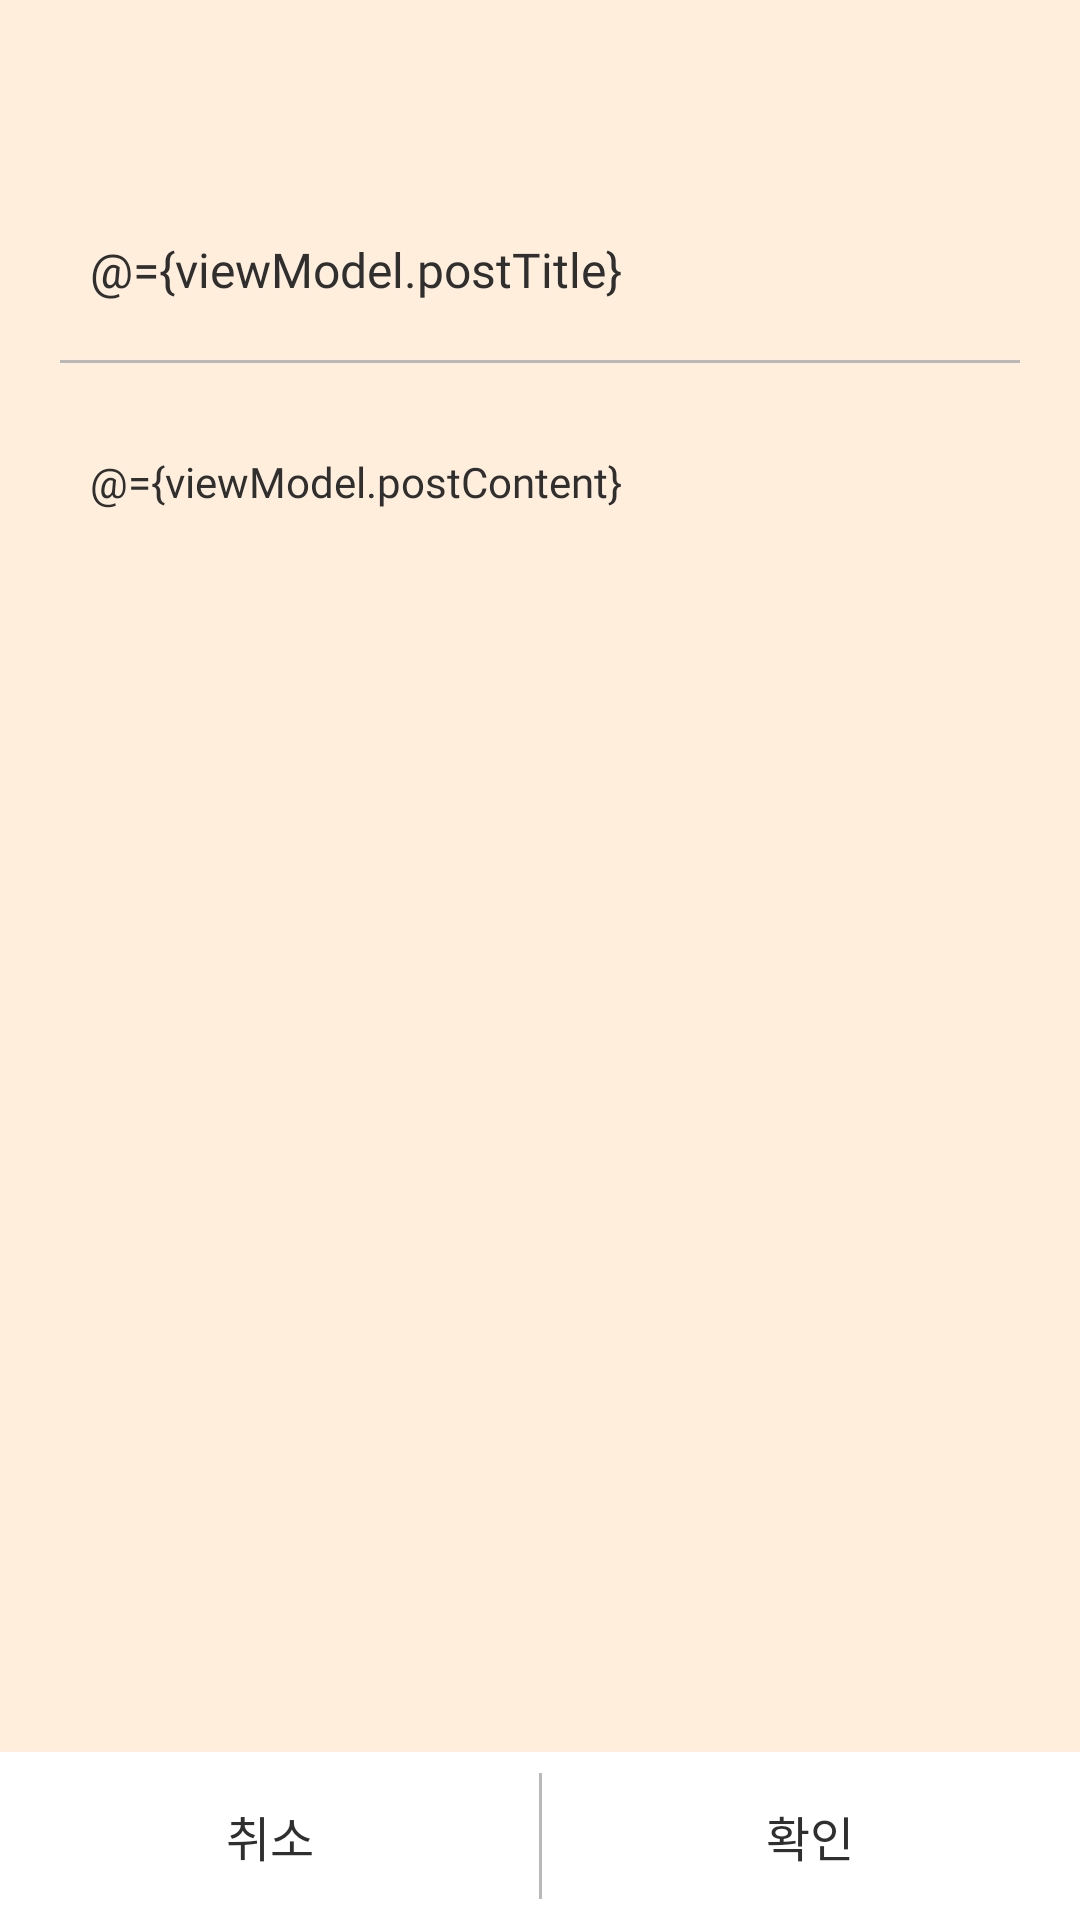

Produce the Android XML layout that renders to this screen, including the resource entries it uses.
<!-- AndroidManifest.xml: activity theme Theme.AppCompat.Transparent.NoActionBar -->
<!-- res/layout/activity_write.xml -->
<?xml version="1.0" encoding="utf-8"?>
<layout xmlns:android="http://schemas.android.com/apk/res/android"
    xmlns:app="http://schemas.android.com/apk/res-auto">

    <data>
        <variable
            name="viewModel"
            type="com.yeonkyu.blindcommunity2.ui.write.WriteViewModel" />
    </data>

    <androidx.constraintlayout.widget.ConstraintLayout
        android:layout_width="match_parent"
        android:layout_height="match_parent"
        android:background="@color/transparent_orange">

        <TextView
            android:id="@+id/write_post_type_tv"
            android:layout_width="match_parent"
            android:layout_height="wrap_content"
            android:minHeight="60dp"
            app:layout_constraintTop_toTopOf="parent"
            android:gravity="center"
            android:paddingTop="10dp"
            android:paddingBottom="10dp"
            android:textSize="20sp"
            android:fontFamily="@font/notosanskr_bold" />

        <ImageButton
            android:id="@+id/write_post_back_bt"
            android:layout_width="24dp"
            android:layout_height="24dp"
            app:layout_constraintTop_toTopOf="@+id/write_post_type_tv"
            app:layout_constraintBottom_toBottomOf="@+id/write_post_type_tv"
            app:layout_constraintStart_toStartOf="parent"
            android:layout_marginStart="10dp"
            android:src="@drawable/icn_back"
            android:background="@null"
            android:contentDescription="@string/write_post_back_icn" />

        <ScrollView
            android:layout_width="match_parent"
            android:layout_height="0dp"
            app:layout_constraintVertical_weight="1"
            app:layout_constraintTop_toBottomOf="@+id/write_post_type_tv"
            app:layout_constraintBottom_toTopOf="@+id/write_post_cancel_bt"
            android:orientation="vertical">

            <LinearLayout
                android:layout_width="match_parent"
                android:layout_height="wrap_content"
                android:orientation="vertical">

                <EditText
                    android:id="@+id/write_post_title_et"
                    android:layout_width="match_parent"
                    android:layout_height="wrap_content"
                    android:minHeight="40dp"
                    android:hint="@string/write_post_title"
                    android:text="@={viewModel.postTitle}"
                    android:textSize="16sp"
                    android:fontFamily="@font/notosanskr_medium"
                    android:textColor="@color/dark_gray"
                    android:background="@color/transparent"
                    android:layout_marginTop="10dp"
                    android:layout_marginStart="20dp"
                    android:layout_marginEnd="20dp"
                    android:paddingStart="10dp"
                    android:paddingEnd="10dp"
                    android:maxLength="100"
                    android:maxLines="1"
                    android:autofillHints="no"
                    android:inputType="text" />

                <View
                    android:layout_width="match_parent"
                    android:layout_height="1dp"
                    android:layout_marginStart="20dp"
                    android:layout_marginEnd="20dp"
                    android:layout_marginTop="10dp"
                    android:layout_marginBottom="20dp"
                    android:background="@color/light_gray" />

                <EditText
                    android:id="@+id/write_post_content_et"
                    android:layout_width="match_parent"
                    android:layout_height="wrap_content"
                    android:minHeight="200dp"
                    android:hint="@string/write_post_content"
                    android:text="@={viewModel.postContent}"
                    android:textSize="14sp"
                    android:textColor="@color/dark_gray"
                    android:fontFamily="@font/notosanskr_regular"
                    android:background="@color/transparent"
                    android:layout_marginStart="20dp"
                    android:layout_marginEnd="20dp"
                    android:paddingTop="10dp"
                    android:paddingStart="10dp"
                    android:paddingEnd="10dp"
                    android:gravity="top"
                    android:maxLength="1000"
                    android:autofillHints="no"
                    android:inputType="textMultiLine" />
            </LinearLayout>
        </ScrollView>

        <TextView
            android:id="@+id/write_post_cancel_bt"
            android:layout_width="0dp"
            android:layout_height="56dp"
            app:layout_constraintWidth_percent="0.5"
            app:layout_constraintBottom_toBottomOf="parent"
            app:layout_constraintStart_toStartOf="parent"
            android:text="@string/cancel"
            android:textSize="16sp"
            android:textColor="@color/dark_gray"
            android:fontFamily="@font/notosanskr_regular"
            android:background="@color/white"
            android:gravity="center" />

        <TextView
            android:id="@+id/write_post_confirm_bt"
            android:layout_width="0dp"
            android:layout_height="56dp"
            app:layout_constraintWidth_percent="0.5"
            app:layout_constraintBottom_toBottomOf="parent"
            app:layout_constraintEnd_toEndOf="parent"
            android:onClick="@{() -> viewModel.writeConfirm()}"
            android:text="@string/confirm"
            android:textSize="16sp"
            android:textColor="@color/dark_gray"
            android:fontFamily="@font/notosanskr_regular"
            android:background="@color/white"
            android:gravity="center" />

        <View
            android:layout_width="1dp"
            android:layout_height="42dp"
            app:layout_constraintTop_toTopOf="@+id/write_post_cancel_bt"
            app:layout_constraintBottom_toBottomOf="@+id/write_post_cancel_bt"
            app:layout_constraintStart_toStartOf="parent"
            app:layout_constraintEnd_toEndOf="parent"
            android:background="@color/light_gray" />
    </androidx.constraintlayout.widget.ConstraintLayout>
</layout>
<!-- resources referenced by this layout -->
<resources>
  <color name="dark_gray">#2f2f2f</color>
  <color name="light_gray">#b9b9b9</color>
  <color name="transparent">#00FFFFFF</color>
  <color name="transparent_orange">#a1ffe5c7</color>
  <color name="white">#FFFFFFFF</color>
  <string name="cancel">취소</string>
  <string name="confirm">확인</string>
  <string name="write_post_back_icn">write post back icon</string>
  <string name="write_post_content">내용</string>
  <string name="write_post_title">제목</string>
  <style name="Theme.AppCompat.Transparent.NoActionBar" parent="WhiteTheme">
          <item name="android:windowIsTranslucent">true</item>
          <item name="android:windowBackground">@android:color/transparent</item>
          <item name="android:windowContentOverlay">@null</item>
          <item name="android:windowNoTitle">true</item>
          <item name="android:backgroundDimEnabled">false</item>
          <item name="android:colorBackgroundCacheHint">@null</item>
          <item name="windowNoTitle">true</item>
      </style>
  <style name="WhiteTheme" parent="Theme.AppCompat.Light.NoActionBar">
          <item name="colorPrimaryDark">@color/white</item>
          <item name="android:windowLightStatusBar">true</item>
          <item name="colorPrimary">@color/primary</item>
          <item name="colorPrimaryVariant">@color/primary</item>
      </style>
  <color name="primary">#ff9500</color>
</resources>
